Dataset: images_segmentation (GitHub, Viet0904/GuavaDiseaseDetection). Classes: canker, dot, healthy, mummification, phytopthora, rust, scab, styler root.

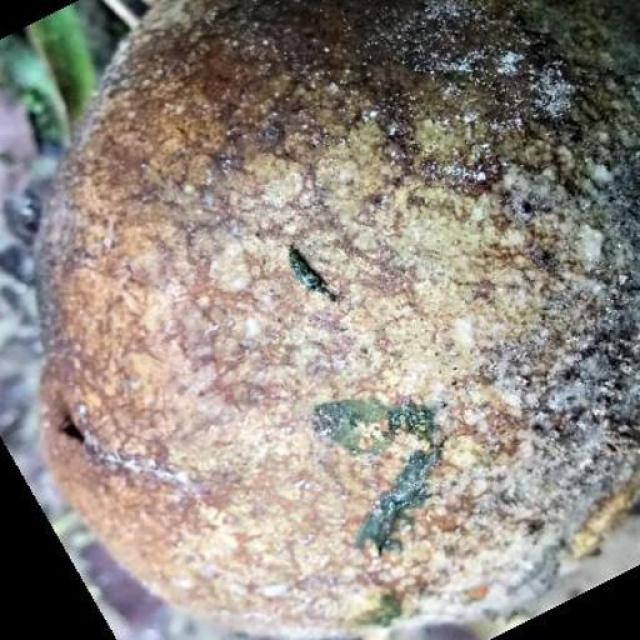
Label: phytopthora

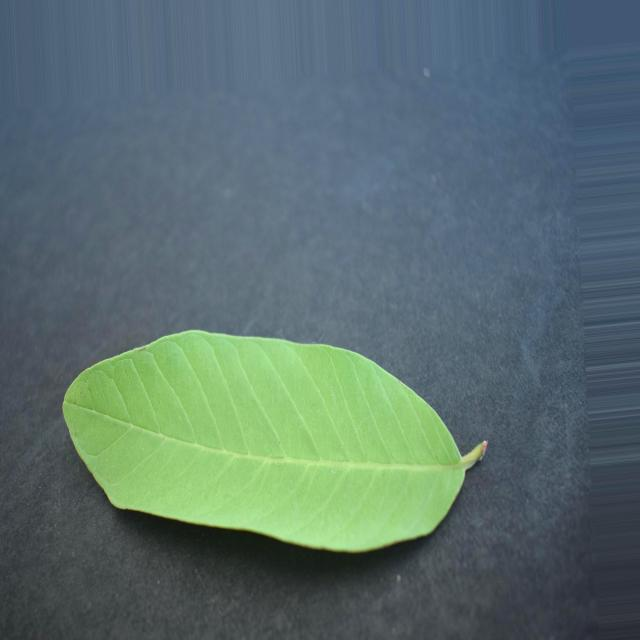
Label: healthy

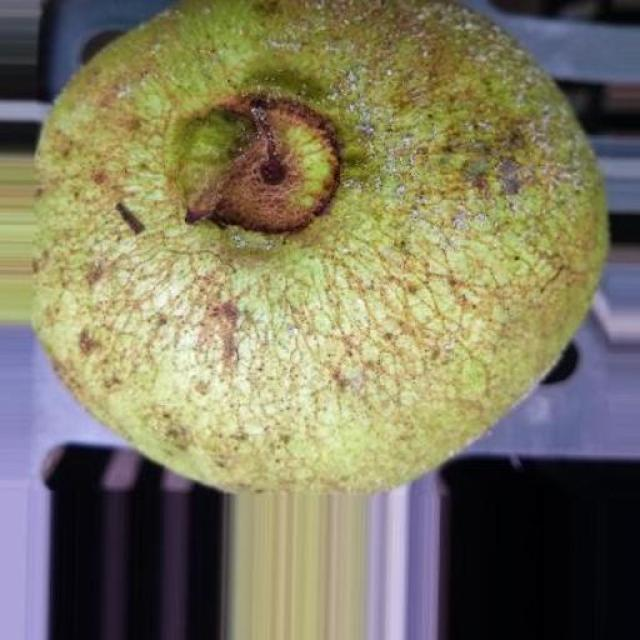
Label: scab

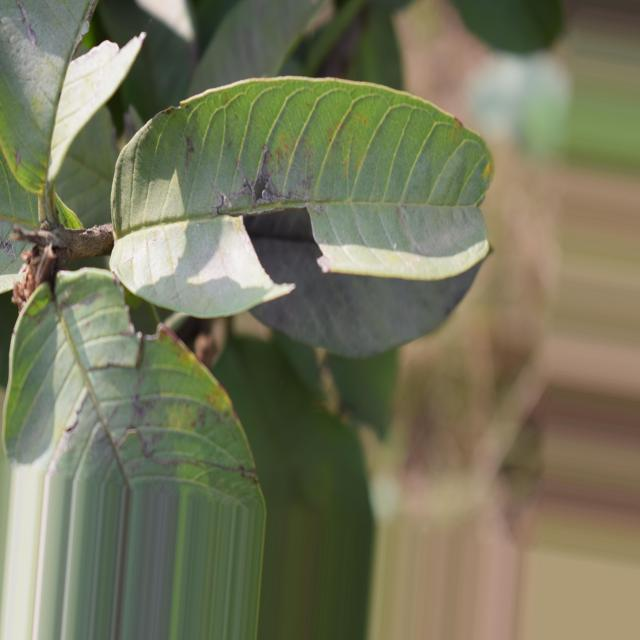
Label: mummification

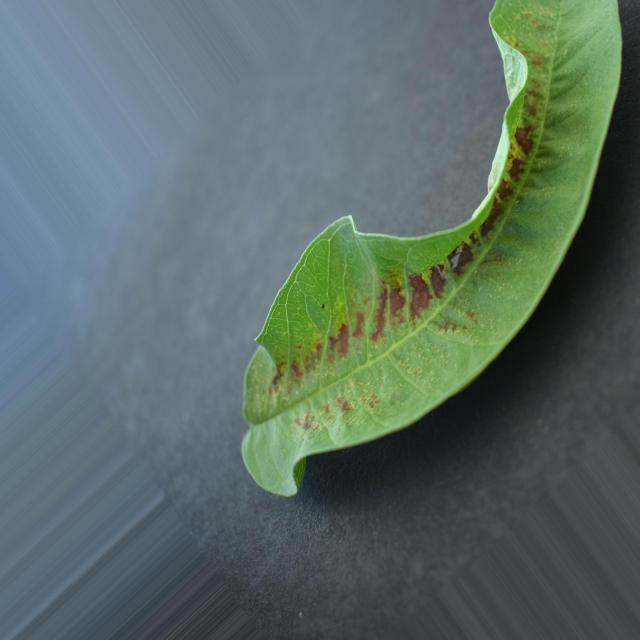
Label: canker

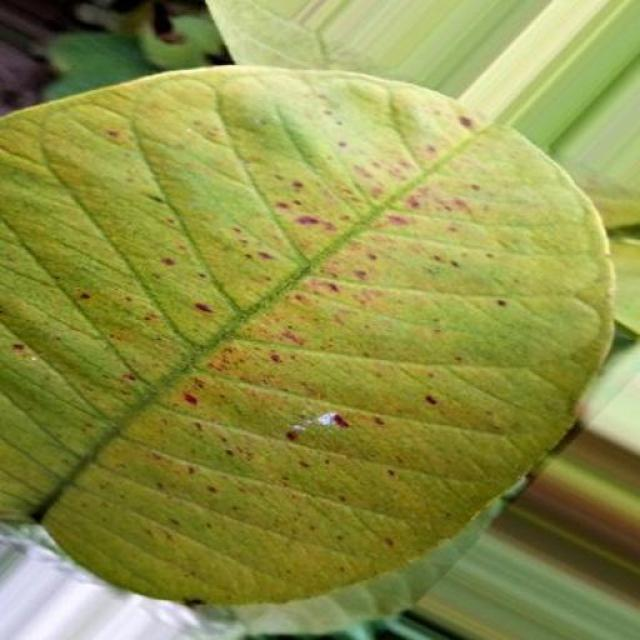
Label: rust
